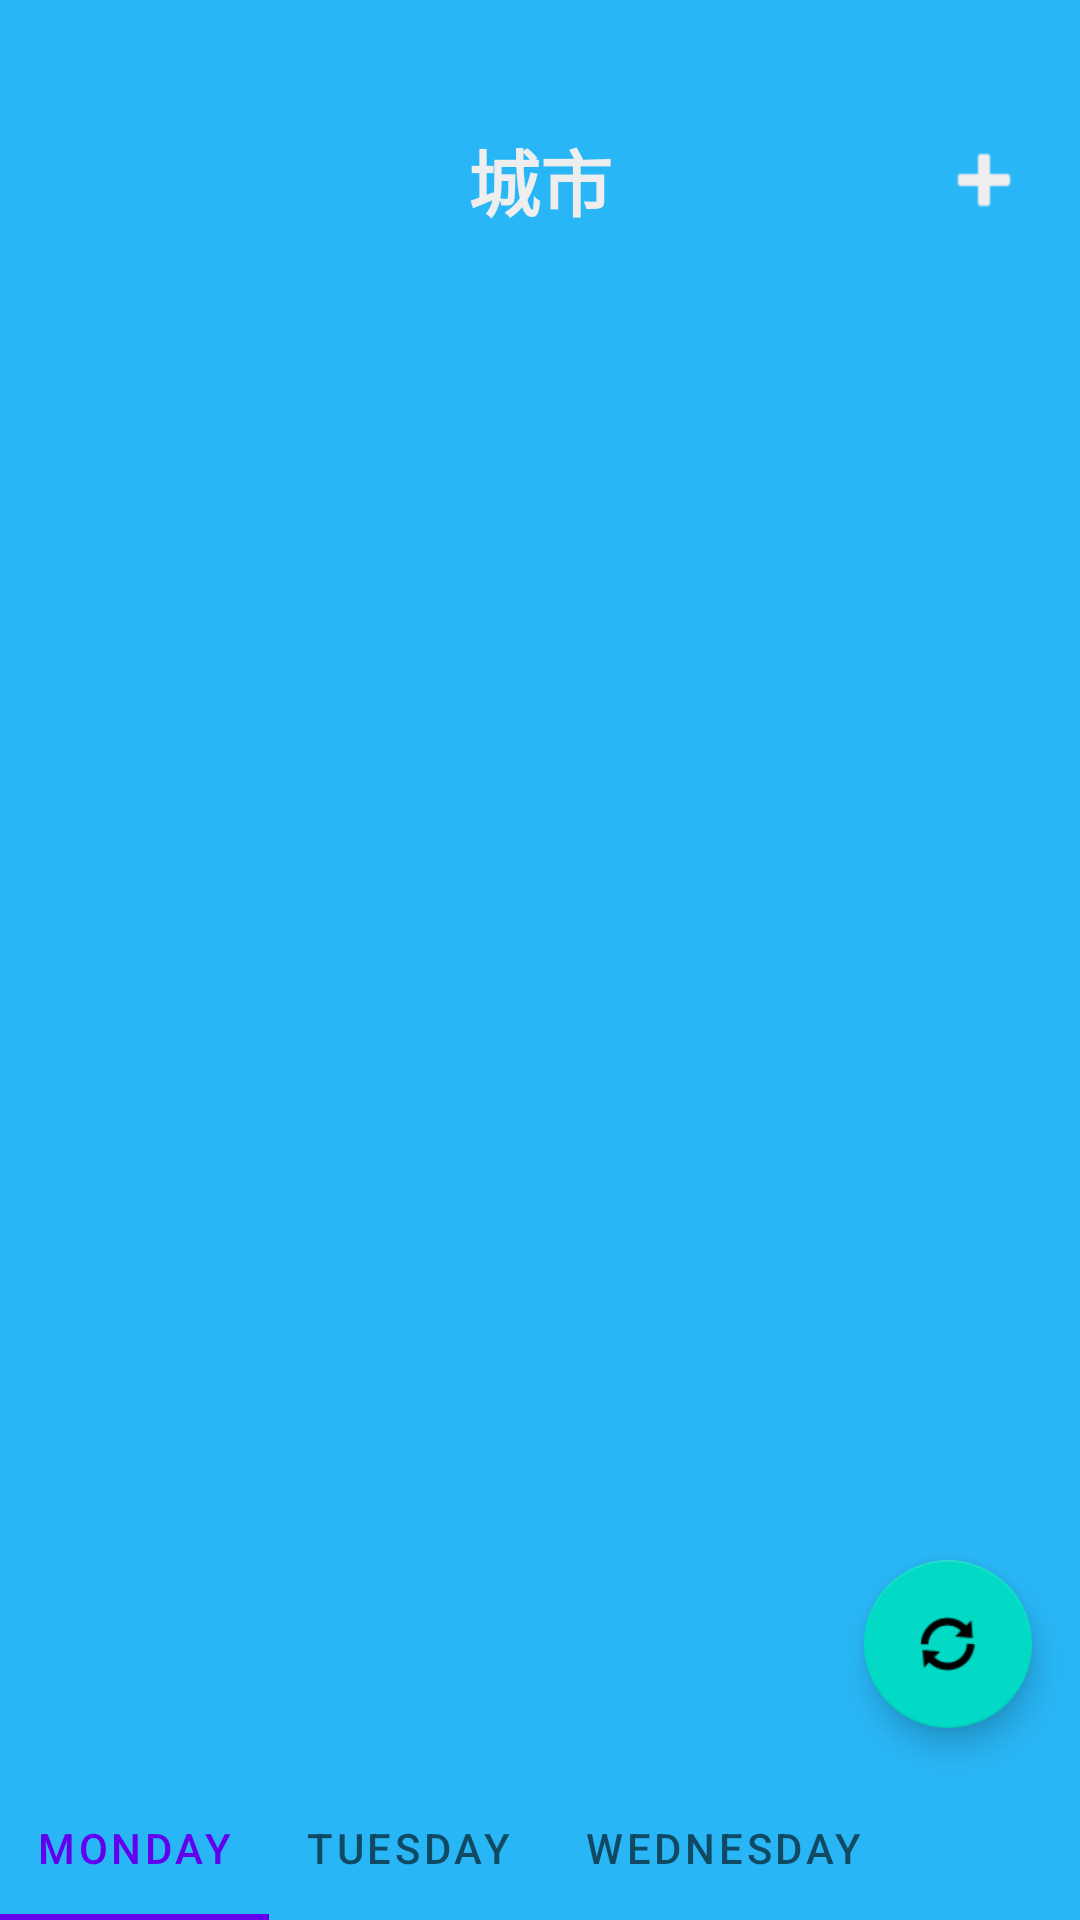

Layout XML and referenced resources for this Android screen:
<!-- AndroidManifest.xml: application theme Theme.Weather -->
<!-- res/layout/activity_main.xml -->
<?xml version="1.0" encoding="utf-8"?>
<androidx.constraintlayout.widget.ConstraintLayout xmlns:android="http://schemas.android.com/apk/res/android"
    xmlns:app="http://schemas.android.com/apk/res-auto"
    xmlns:tools="http://schemas.android.com/tools"
    android:id="@+id/mainBackground"
    android:layout_width="match_parent"
    android:layout_height="match_parent"
    android:background="@color/sunny_back"
    tools:context=".MainActivity">

    <androidx.appcompat.widget.Toolbar
        android:id="@+id/toolbar"
        android:layout_width="0dp"
        android:layout_height="wrap_content"
        android:layout_marginTop="32dp"
        android:background="#00FFFFFF"
        android:layoutDirection="rtl"
        android:minHeight="?attr/actionBarSize"
        android:theme="?attr/actionBarTheme"
        app:layout_constraintBottom_toTopOf="@+id/viewPager"
        app:layout_constraintEnd_toEndOf="parent"
        app:layout_constraintHorizontal_bias="0.0"
        app:layout_constraintStart_toStartOf="parent"
        app:layout_constraintTop_toTopOf="parent">

        <TextView
            android:id="@+id/cityName"
            android:layout_width="wrap_content"
            android:layout_height="wrap_content"
            android:layout_gravity="center"
            android:background="?android:attr/selectableItemBackground"
            android:paddingHorizontal="10dp"
            android:paddingVertical="5dp"
            android:text="城市"
            android:textColor="@color/white_words"
            android:textSize="24sp"
            android:textStyle="bold"
            tools:layout_editor_absoluteX="16dp"
            tools:layout_editor_absoluteY="18dp" />

        <ImageView
            android:id="@+id/addButton"
            android:layout_width="wrap_content"
            android:layout_height="wrap_content"
            android:background="?android:attr/selectableItemBackground"
            app:srcCompat="@android:drawable/ic_input_add"
            app:tint="@color/white_words"
            tools:layout_editor_absoluteX="345dp"
            tools:layout_editor_absoluteY="12dp" />
    </androidx.appcompat.widget.Toolbar>

    <androidx.viewpager2.widget.ViewPager2
        android:id="@+id/viewPager"
        android:layout_width="match_parent"
        android:layout_height="0dp"
        app:layout_constraintBottom_toTopOf="@+id/tabs"
        app:layout_constraintEnd_toEndOf="parent"
        app:layout_constraintStart_toStartOf="parent"
        app:layout_constraintTop_toBottomOf="@+id/toolbar" />

    <com.google.android.material.tabs.TabLayout
        android:id="@+id/tabs"
        android:layout_width="match_parent"
        android:layout_height="wrap_content"
        android:background="#00FFFFFF"
        app:layout_constraintBottom_toBottomOf="parent"
        app:layout_constraintEnd_toEndOf="parent"
        app:layout_constraintStart_toStartOf="parent"
        app:layout_constraintTop_toBottomOf="@+id/viewPager"
        app:tabMode="scrollable">

        <com.google.android.material.tabs.TabItem
            android:layout_width="wrap_content"
            android:layout_height="wrap_content"
            android:text="Monday" />

        <com.google.android.material.tabs.TabItem
            android:layout_width="wrap_content"
            android:layout_height="wrap_content"
            android:text="Tuesday" />

        <com.google.android.material.tabs.TabItem
            android:layout_width="wrap_content"
            android:layout_height="wrap_content"
            android:text="Wednesday" />
    </com.google.android.material.tabs.TabLayout>

    <com.google.android.material.floatingactionbutton.FloatingActionButton
        android:id="@+id/refresh"
        android:layout_width="wrap_content"
        android:layout_height="wrap_content"
        android:layout_marginEnd="16dp"
        android:layout_marginBottom="16dp"
        android:clickable="true"
        app:layout_constraintBottom_toTopOf="@+id/tabs"
        app:layout_constraintEnd_toEndOf="parent"
        app:srcCompat="@android:drawable/ic_popup_sync" />

</androidx.constraintlayout.widget.ConstraintLayout>
<!-- resources referenced by this layout -->
<resources>
  <color name="sunny_back">#FF29B6F6</color>
  <color name="white_words">#FFEEEEEE</color>
  <style name="Theme.Weather" parent="Theme.MaterialComponents.DayNight.NoActionBar">
          
          <item name="colorPrimary">@color/purple_500</item>
          <item name="colorPrimaryVariant">#003700B3</item>
          <item name="colorOnPrimary">@color/white</item>
          
          <item name="colorSecondary">@color/teal_200</item>
          <item name="colorSecondaryVariant">@color/teal_700</item>
          <item name="colorOnSecondary">@color/black</item>
          
          <item name="android:statusBarColor" tools:targetApi="l">?attr/colorPrimaryVariant</item>
          
      </style>
  <color name="purple_500">#FF6200EE</color>
  <color name="white">#FFFFFFFF</color>
  <color name="teal_200">#FF03DAC5</color>
  <color name="teal_700">#FF018786</color>
  <color name="black">#FF000000</color>
</resources>
